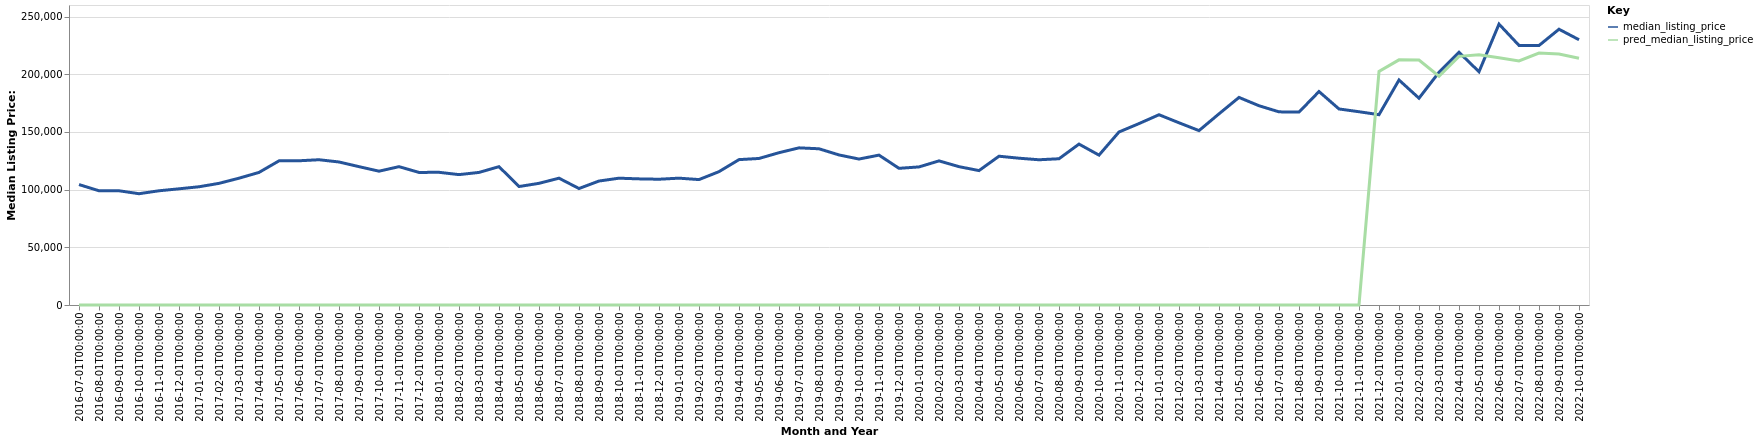

Source data for this figure (header and first rows):
date, time_idx, median_listing_price, thirty_year_interest_rate_five, month, county_name, active_listing_count, pred_median_listing_price, month_year
2016-07-01, 0, 104375, 3.72, 7, Danville, VA, 571.0, 0, Jul-2016
2016-08-01, 1, 99000, 3.73, 8, Danville, VA, 565.0, 0, Aug-2016
2016-09-01, 2, 99000, 3.66, 9, Danville, VA, 544.0, 0, Sep-2016
2016-10-01, 3, 96450, 3.64, 10, Danville, VA, 544.0, 0, Oct-2016
2016-11-01, 4, 99000, 3.66, 11, Danville, VA, 526.0, 0, Nov-2016
2016-12-01, 5, 100700, 3.48, 12, Danville, VA, 498.0, 0, Dec-2016
2017-01-01, 6, 102475, 3.45, 1, Danville, VA, 456.0, 0, Jan-2017
2017-02-01, 7, 105424, 3.5, 2, Danville, VA, 489.0, 0, Feb-2017
2017-03-01, 8, 109900, 3.52, 3, Danville, VA, 491.0, 0, Mar-2017
2017-04-01, 9, 114900, 4.03, 4, Danville, VA, 493.0, 0, Apr-2017
2017-05-01, 10, 124925, 4.32, 5, Danville, VA, 495.0, 0, May-2017
2017-06-01, 11, 125000, 4.2, 6, Danville, VA, 487.0, 0, Jun-2017
2017-07-01, 12, 125900, 4.19, 7, Danville, VA, 509.0, 0, Jul-2017
2017-08-01, 13, 123950, 4.3, 8, Danville, VA, 510.0, 0, Aug-2017
2017-09-01, 14, 119900, 4.1, 9, Danville, VA, 524.0, 0, Sep-2017
2017-10-01, 15, 115975, 4.05, 10, Danville, VA, 516.0, 0, Oct-2017
2017-11-01, 16, 119900, 3.94, 11, Danville, VA, 497.0, 0, Nov-2017
2017-12-01, 17, 114900, 4.03, 12, Danville, VA, 463.0, 0, Dec-2017
2018-01-01, 18, 115000, 3.93, 1, Danville, VA, 442.0, 0, Jan-2018
2018-02-01, 19, 113000, 3.83, 2, Danville, VA, 422.0, 0, Feb-2018
2018-03-01, 20, 114900, 3.94, 3, Danville, VA, 406.0, 0, Mar-2018
2018-04-01, 21, 119900, 3.95, 4, Danville, VA, 419.0, 0, Apr-2018
2018-05-01, 22, 102675, 3.99, 5, Danville, VA, 532.0, 0, May-2018
2018-06-01, 23, 105450, 4.15, 6, Danville, VA, 557.0, 0, Jun-2018
2018-07-01, 24, 109900, 4.4, 7, Danville, VA, 553.0, 0, Jul-2018
2018-08-01, 25, 100950, 4.46, 8, Danville, VA, 552.0, 0, Aug-2018
2018-09-01, 26, 107450, 4.58, 9, Danville, VA, 550.0, 0, Sep-2018
2018-10-01, 27, 109900, 4.66, 10, Danville, VA, 531.0, 0, Oct-2018
2018-11-01, 28, 109313, 4.62, 11, Danville, VA, 515.0, 0, Nov-2018
2018-12-01, 29, 109000, 4.54, 12, Danville, VA, 489.0, 0, Dec-2018
2019-01-01, 30, 109925, 4.6, 1, Danville, VA, 470.0, 0, Jan-2019
2019-02-01, 31, 108700, 4.72, 2, Danville, VA, 449.0, 0, Feb-2019
2019-03-01, 32, 115571, 4.9, 3, Danville, VA, 413.0, 0, Mar-2019
2019-04-01, 33, 126000, 4.94, 4, Danville, VA, 382.0, 0, Apr-2019
2019-05-01, 34, 127000, 4.75, 5, Danville, VA, 379.0, 0, May-2019
2019-06-01, 35, 132000, 4.51, 6, Danville, VA, 382.0, 0, Jun-2019
2019-07-01, 36, 136200, 4.41, 7, Danville, VA, 385.0, 0, Jul-2019
2019-08-01, 37, 135391, 4.41, 8, Danville, VA, 383.0, 0, Aug-2019
2019-09-01, 38, 130052, 4.2, 9, Danville, VA, 378.0, 0, Sep-2019
2019-10-01, 39, 126493, 4.14, 10, Danville, VA, 365.0, 0, Oct-2019
2019-11-01, 40, 129900, 3.84, 11, Danville, VA, 357.0, 0, Nov-2019
2019-12-01, 41, 118450, 3.81, 12, Danville, VA, 371.0, 0, Dec-2019
2020-01-01, 42, 119675, 3.75, 1, Danville, VA, 330.0, 0, Jan-2020
2020-02-01, 43, 124900, 3.73, 2, Danville, VA, 325.0, 0, Feb-2020
2020-03-01, 44, 119900, 3.78, 3, Danville, VA, 310.0, 0, Mar-2020
2020-04-01, 45, 116500, 3.75, 4, Danville, VA, 301.0, 0, Apr-2020
2020-05-01, 46, 128950, 3.74, 5, Danville, VA, 263.0, 0, May-2020
2020-06-01, 47, 127225, 3.72, 6, Danville, VA, 251.0, 0, Jun-2020
2020-07-01, 48, 125875, 3.49, 7, Danville, VA, 227.0, 0, Jul-2020
2020-08-01, 49, 126750, 3.65, 8, Danville, VA, 205.0, 0, Aug-2020
2020-09-01, 50, 139450, 3.33, 9, Danville, VA, 182.0, 0, Sep-2020
2020-10-01, 51, 129900, 3.28, 10, Danville, VA, 171.0, 0, Oct-2020
2020-11-01, 52, 149950, 3.21, 11, Danville, VA, 147.0, 0, Nov-2020
2020-12-01, 53, 157225, 3.07, 12, Danville, VA, 137.0, 0, Dec-2020
2021-01-01, 54, 164900, 2.99, 1, Danville, VA, 111.0, 0, Jan-2021
2021-02-01, 55, 157925, 2.93, 2, Danville, VA, 98.0, 0, Feb-2021
2021-03-01, 56, 151150, 2.88, 3, Danville, VA, 89.0, 0, Mar-2021
2021-04-01, 57, 165675, 2.84, 4, Danville, VA, 87.0, 0, Apr-2021
2021-05-01, 58, 179900, 2.71, 5, Danville, VA, 86.0, 0, May-2021
2021-06-01, 59, 172700, 2.79, 6, Danville, VA, 94.0, 0, Jun-2021
... 16 more rows
